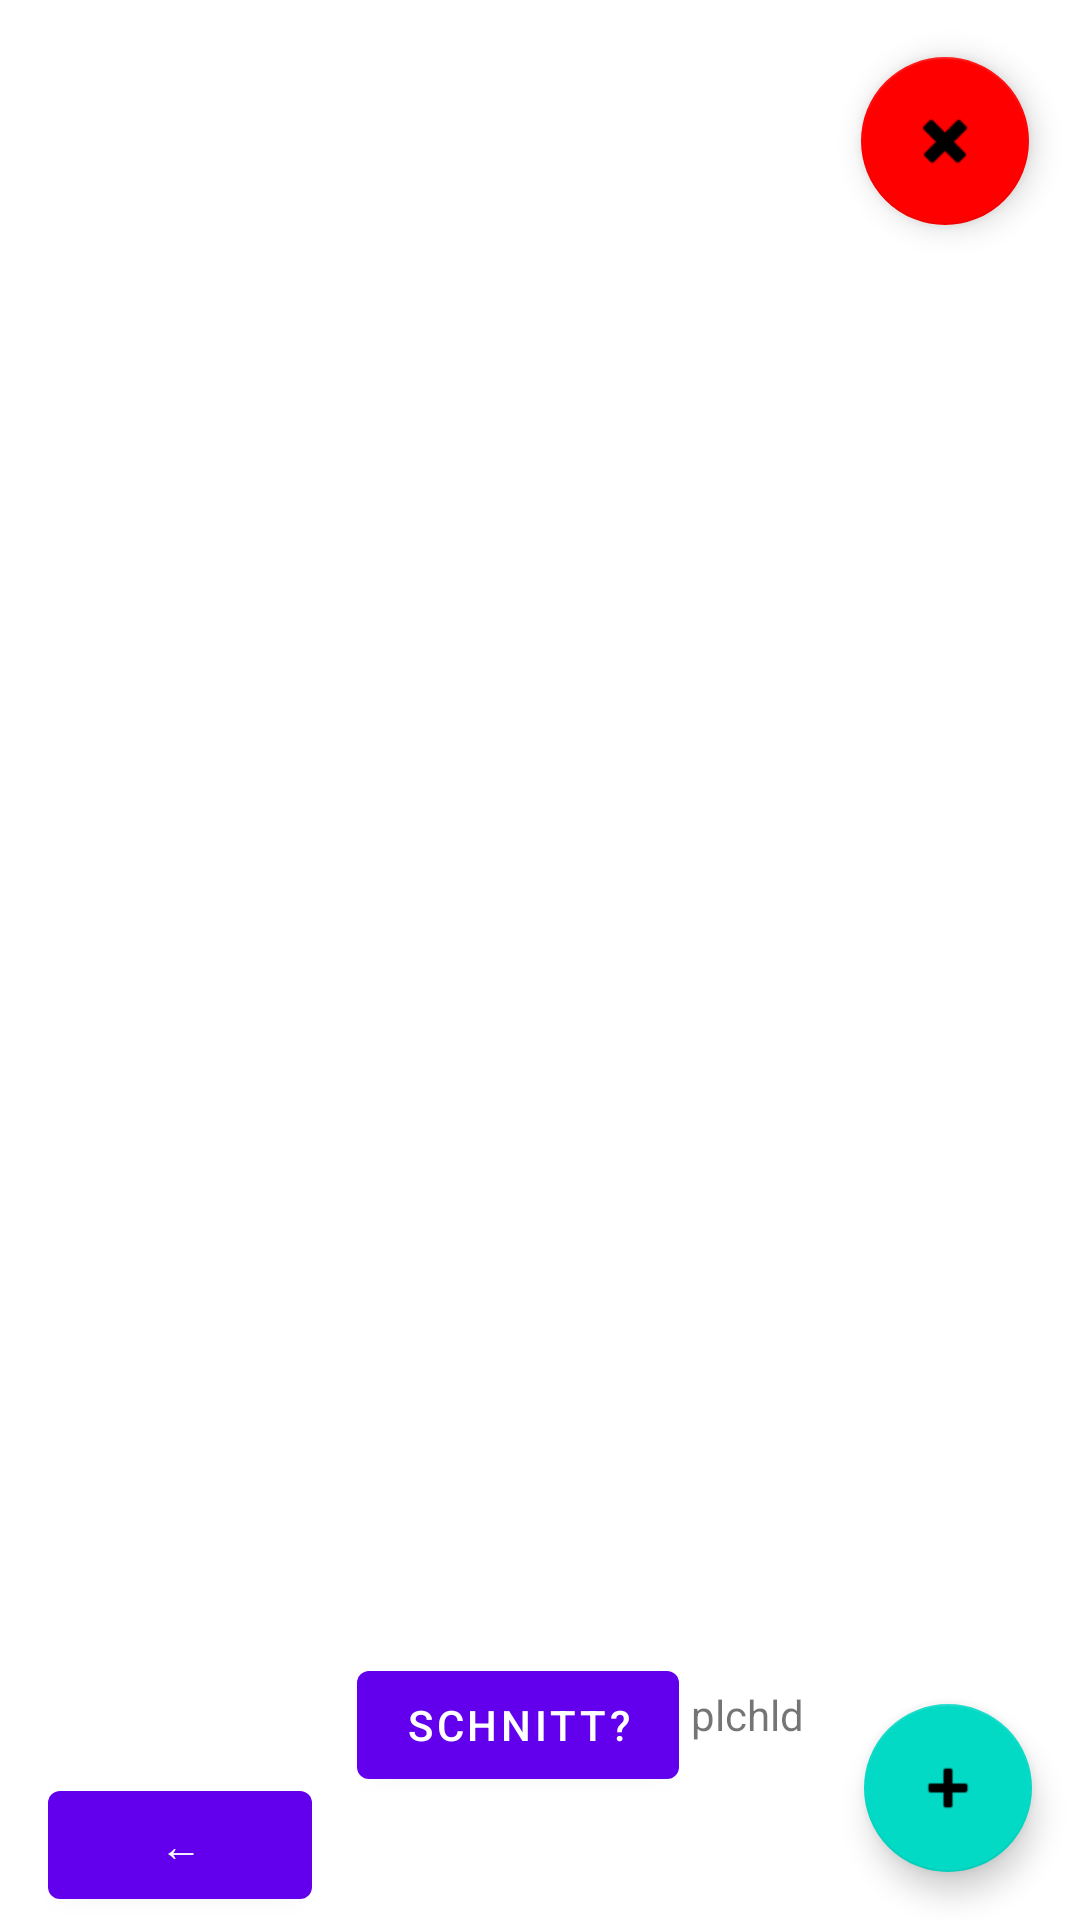

The Android layout XML behind this screen, and the referenced resources:
<!-- AndroidManifest.xml: application theme Theme.MobileApplicationRaffael -->
<!-- res/layout/fragment_fach_edit.xml -->
<?xml version="1.0" encoding="utf-8"?>
<androidx.constraintlayout.widget.ConstraintLayout xmlns:android="http://schemas.android.com/apk/res/android"
    xmlns:app="http://schemas.android.com/apk/res-auto"
    xmlns:tools="http://schemas.android.com/tools"
    android:layout_width="match_parent"
    android:layout_height="match_parent"
    tools:context=".FachEdit">

    <Button
        android:id="@+id/back"
        android:layout_width="wrap_content"
        android:layout_height="wrap_content"
        android:layout_marginStart="16dp"
        android:layout_marginLeft="16dp"
        android:layout_marginBottom="1dp"
        android:text="@string/back"
        app:layout_constraintBottom_toBottomOf="parent"
        app:layout_constraintStart_toStartOf="parent" />

    <com.google.android.material.floatingactionbutton.FloatingActionButton
        android:id="@+id/addNote"
        android:layout_width="wrap_content"
        android:layout_height="wrap_content"
        android:layout_marginEnd="16dp"
        android:layout_marginRight="16dp"
        android:layout_marginBottom="16dp"
        android:clickable="true"
        android:src="@android:drawable/ic_input_add"
        app:layout_constraintBottom_toBottomOf="parent"
        app:layout_constraintEnd_toEndOf="parent" />

    <ScrollView
        android:id="@+id/scrollView3"
        android:layout_width="match_parent"
        android:layout_height="match_parent"
        android:layout_marginBottom="90dp"
        app:layout_constraintBottom_toBottomOf="parent"
        app:layout_constraintEnd_toEndOf="parent"
        app:layout_constraintStart_toStartOf="parent"
        app:layout_constraintTop_toTopOf="parent">

        <LinearLayout
            android:id="@+id/notenList"
            android:layout_width="match_parent"
            android:layout_height="wrap_content"
            android:orientation="vertical" />
    </ScrollView>

    <com.google.android.material.floatingactionbutton.FloatingActionButton
        android:id="@+id/delFach"
        android:layout_width="wrap_content"
        android:layout_height="wrap_content"
        android:layout_marginTop="19dp"
        android:layout_marginEnd="17dp"
        android:layout_marginRight="17dp"
        android:clickable="true"
        android:src="@android:drawable/ic_delete"
        app:backgroundTint="#FF0000"
        app:layout_constraintEnd_toEndOf="parent"
        app:layout_constraintTop_toTopOf="parent" />

    <Button
        android:id="@+id/schnittCheckButton"
        android:layout_width="wrap_content"
        android:layout_height="wrap_content"
        android:layout_marginStart="15dp"
        android:layout_marginLeft="15dp"
        android:layout_marginTop="1dp"
        android:text="Schnitt?"
        app:layout_constraintStart_toEndOf="@+id/back"
        app:layout_constraintTop_toBottomOf="@+id/scrollView3" />

    <TextView
        android:id="@+id/noteSchnitt"
        android:layout_width="wrap_content"
        android:layout_height="wrap_content"
        android:layout_marginStart="4dp"
        android:layout_marginLeft="4dp"
        android:layout_marginTop="12dp"
        android:text="plchld"
        app:layout_constraintStart_toEndOf="@+id/schnittCheckButton"
        app:layout_constraintTop_toBottomOf="@+id/scrollView3" />

</androidx.constraintlayout.widget.ConstraintLayout>
<!-- resources referenced by this layout -->
<resources>
  <string name="back"> ← </string>
  <style name="Theme.MobileApplicationRaffael" parent="Theme.MaterialComponents.DayNight.DarkActionBar">
          
          <item name="colorPrimary">@color/purple_500</item>
          <item name="colorPrimaryVariant">@color/purple_700</item>
          <item name="colorOnPrimary">@color/white</item>
          
          <item name="colorSecondary">@color/teal_200</item>
          <item name="colorSecondaryVariant">@color/teal_700</item>
          <item name="colorOnSecondary">@color/black</item>
          
          <item name="android:statusBarColor" tools:targetApi="l">?attr/colorPrimaryVariant</item>
          
      </style>
  <!-- not gathered from this repository: default colours our renderer supplied (Android Studio template values) -->
  <color name="purple_500">#FF6200EE</color>
  <color name="purple_700">#FF3700B3</color>
  <color name="teal_200">#FF03DAC5</color>
  <color name="teal_700">#FF018786</color>
  <color name="black">#FF000000</color>
  <color name="white">#FFFFFFFF</color>
</resources>
